Run: headless pygame with SDL's dummy video driver; simulated clock (each Clock.tick advances the game by its frame time, no real sleeping); random seed 0; keys injected as events and as key.get_pressed() state; no mouse input.
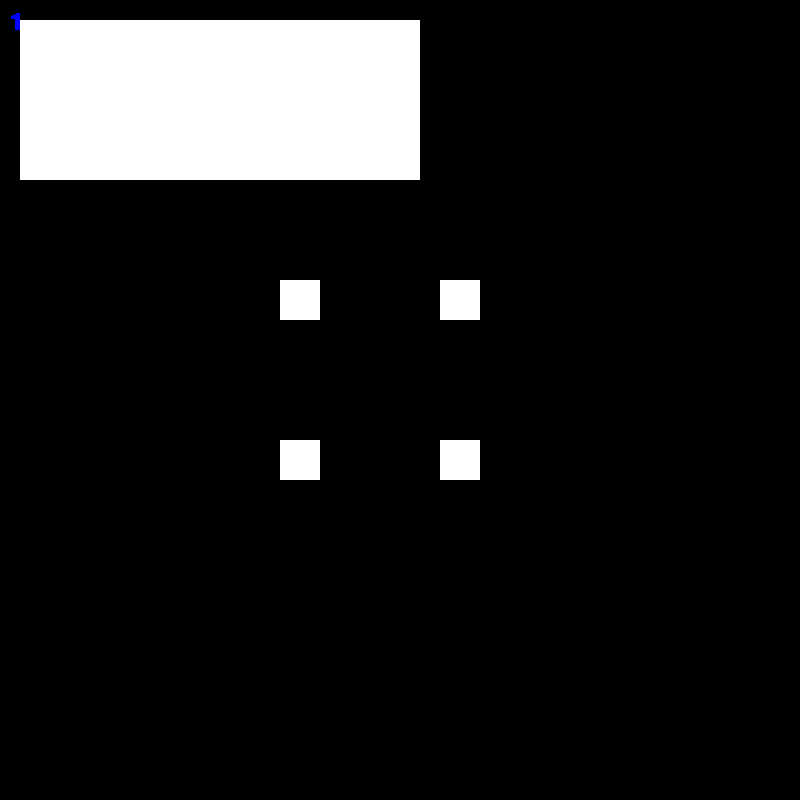
Frame 1 of 4 · flips 1–60 · no input
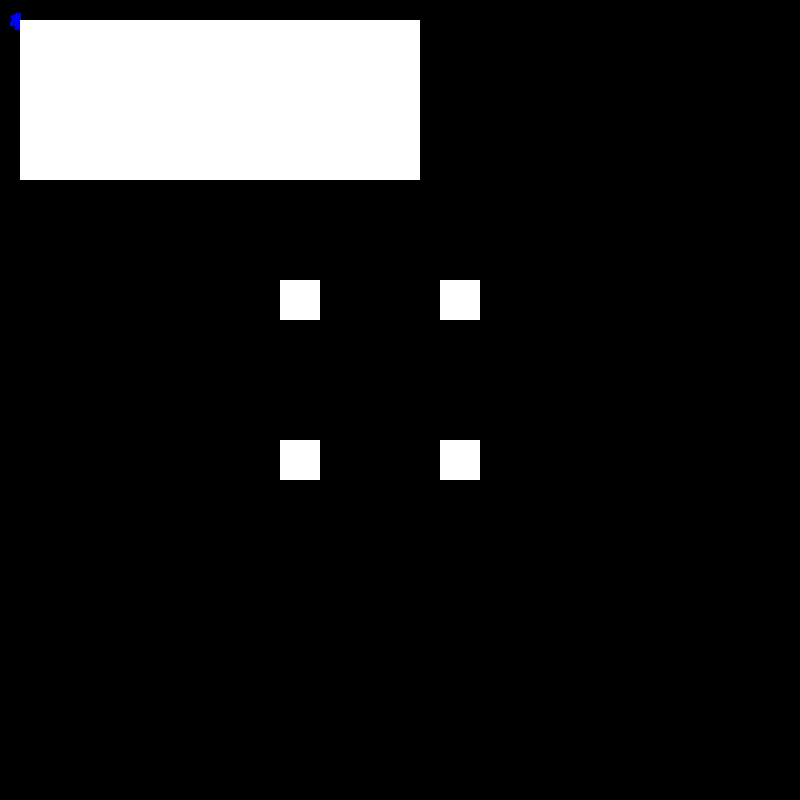
Frame 2 of 4 · flips 61–180 · tapped SPACE, RETURN · held RIGHT (→), D
Frame 3 of 4 · flips 181–300 · held DOWN (↓), S · screen unchanged from frame 2, image omitted
Frame 4 of 4 · flips 301–420 · held LEFT (←), A, UP (↑), W · screen unchanged from frame 3, image omitted

The pygame program that drew these frames:

import pygame
import random

# Initialize Pygame
pygame.init()

# Define the screen size and colors
SCREEN_WIDTH = 800
SCREEN_HEIGHT = 800
WHITE = (255, 255, 255)
RED = (255, 0, 0)
YELLOW = (255, 255, 0)
GREEN = (0, 255, 0)
BLUE = (0, 0, 255)

# Define the positions of the 4 houses and the start position
HOUSE_POSITIONS = [(300, 300), (460, 300), (300, 460), (460, 460)]
START_POSITION = (350, 350)

# Define the positions of the squares
SQUARE_POSITIONS = [
    [(x, y) for x in range(20, 580, 40)] for y in range(20, 580, 40)
]

# Create the screen
screen = pygame.display.set_mode((SCREEN_WIDTH, SCREEN_HEIGHT))

# Define the Ludo board and dice classes
class Board:
    def __init__(self):
        self.squares = [None for _ in range(40)]
        self.houses = [0 for _ in range(4)]

    def draw(self, screen):
        # Draw the squares
        for i, square in enumerate(self.squares):
            pygame.draw.rect(
                screen,
                RED if square == 1 else (YELLOW if square == 2 else GREEN if square == 3 else BLUE if square == 4 else WHITE),
                pygame.Rect(20 + i % 10 * 40, 20 + i // 10 * 40, 40, 40),
            )

        # Draw the houses
        for i, house in enumerate(self.houses):
            pygame.draw.rect(
                screen,
                RED if house == 1 else (YELLOW if house == 2 else GREEN if house == 3 else BLUE if house == 4 else WHITE),
                pygame.Rect(HOUSE_POSITIONS[i][0] - 20, HOUSE_POSITIONS[i][1] - 20, 40, 40),
            )

class Dice:
    def __init__(self):
        self.value = 1

    def roll(self):
        self.value = random.randint(1, 6)

    def draw(self, screen):
        # Draw the dice value
        font = pygame.font.Font(None, 36)
        text = font.render(str(self.value), 1, BLUE)
        screen.blit(text, (10, 10))

# Initialize the board and dice
board = Board()
dice = Dice()

# Game loop
running = True
while running:
    # Check for events
    for event in pygame.event.get():
        if event.type == pygame.QUIT:
            running = False
        elif event.type == pygame.KEYDOWN:
            if event.key == pygame.K_SPACE:
                dice.roll()

    # Update the board and dice positions
    dice.draw(screen)
    board.draw(screen)

    # Update the display
    pygame.display.flip()

    # Pause for a bit
    #time.sleep(0.1)

pygame.quit()
